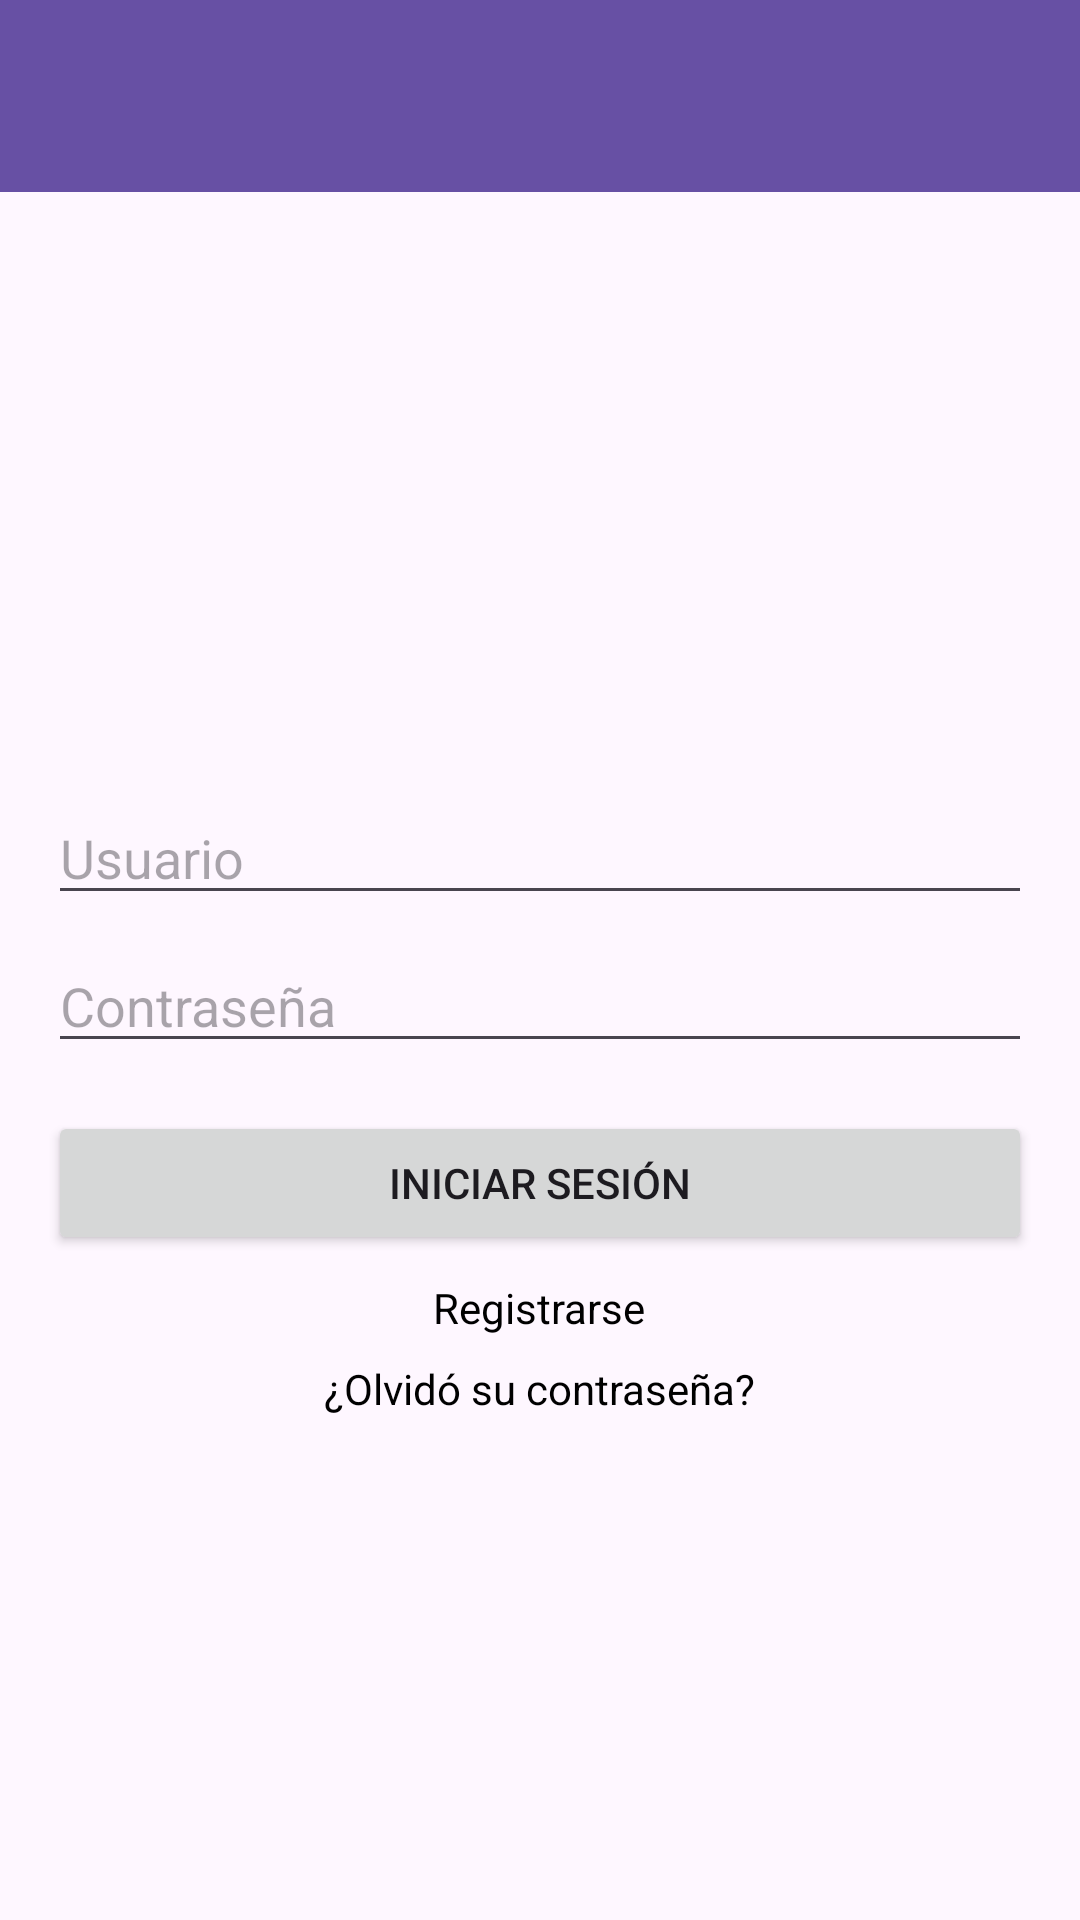

Here is an Android app screen rendered from its layout file. Give the layout XML and the strings, colors and styles it references.
<!-- AndroidManifest.xml: application theme Theme.ProjectManager -->
<!-- res/layout/activity_login.xml -->
<?xml version="1.0" encoding="utf-8"?>
<LinearLayout xmlns:android="http://schemas.android.com/apk/res/android"
    android:layout_width="match_parent"
    android:layout_height="match_parent"
    android:orientation="vertical">

    <androidx.appcompat.widget.Toolbar
        android:id="@+id/toolbar"
        android:layout_width="match_parent"
        android:layout_height="?attr/actionBarSize"
        android:background="?attr/colorPrimary"
        android:theme="@style/ThemeOverlay.AppCompat.Dark.ActionBar" />

    <LinearLayout
        android:layout_width="match_parent"
        android:layout_height="match_parent"
        android:orientation="vertical"
        android:padding="16dp"
        android:layout_marginTop="32dp"
        android:gravity="center">

        <EditText
            android:id="@+id/etUsername"
            android:layout_width="match_parent"
            android:layout_height="wrap_content"
            android:hint="Usuario"
            android:inputType="text" />

        <EditText
            android:id="@+id/etPassword"
            android:layout_width="match_parent"
            android:layout_height="wrap_content"
            android:hint="Contraseña"
            android:inputType="textPassword"
            android:layout_marginTop="8dp" />

        <Button
            android:id="@+id/btnLogin"
            android:layout_width="match_parent"
            android:layout_height="wrap_content"
            android:text="Iniciar Sesión"
            android:layout_marginTop="16dp" />

        <TextView
            android:id="@+id/tvRegister"
            android:layout_width="wrap_content"
            android:layout_height="wrap_content"
            android:text="Registrarse"
            android:textColor="@color/black"
            android:layout_marginTop="8dp" />

        <TextView
            android:id="@+id/tvForgotPassword"
            android:layout_width="wrap_content"
            android:layout_height="wrap_content"
            android:text="¿Olvidó su contraseña?"
            android:textColor="@color/black"
            android:layout_marginTop="8dp" />
    </LinearLayout>
</LinearLayout>
<!-- resources referenced by this layout -->
<resources>
  <style name="Theme.ProjectManager" parent="Theme.MaterialComponents.Light.DarkActionBar">
          <item name="colorPrimary">@color/purple_500</item>
          <item name="colorPrimaryVariant">@color/purple_700</item>
          <item name="colorOnPrimary">@color/white</item>
          <item name="colorSecondary">@color/teal_200</item>
          <item name="colorSecondaryVariant">@color/teal_700</item>
          <item name="colorOnSecondary">@color/black</item>
      </style>
  <!-- not gathered from this repository: default colours our renderer supplied (Android Studio template values) -->
  <color name="purple_500">#FF6200EE</color>
  <color name="purple_700">#FF3700B3</color>
  <color name="teal_200">#FF03DAC5</color>
  <color name="teal_700">#FF018786</color>
  <color name="black">#FF000000</color>
  <color name="white">#FFFFFFFF</color>
</resources>
